Run: headless pygame with SDL's dummy video driver; simulated clock (each Clock.tick advances the game by its frame time, no real sleeping); random seed 0; keys injected as events and as key.get_pressed() state; no mouse input.
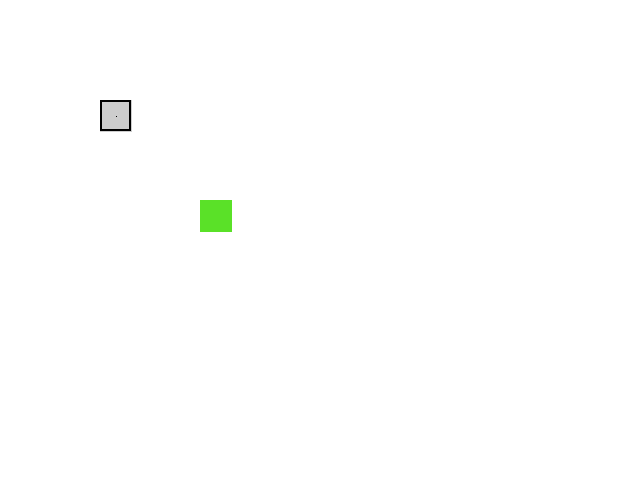
Frame 1 of 4 · flips 1–60 · no input
Frame 2 of 4 · flips 61–180 · tapped SPACE, RETURN · held RIGHT (→), D · screen unchanged from frame 1, image omitted
Frame 3 of 4 · flips 181–300 · held DOWN (↓), S · screen unchanged from frame 2, image omitted
Frame 4 of 4 · flips 301–420 · held LEFT (←), A, UP (↑), W · screen unchanged from frame 3, image omitted

The pygame program that drew these frames:

### imports

import pygame
import enum

### variables

TILE_WIDTH = 32
TILE_HEIGHT = 32

WINDOW_WIDTH = 640
WINDOW_HEIGHT = 480

MAP_WIDTH  = 640
MAP_HEIGHT = 440
MAP_GAP    = int(1 / 4 * MAP_WIDTH)

MAX_NUMBER_OF_TILES = [int(MAP_WIDTH / TILE_WIDTH), int(MAP_HEIGHT / TILE_HEIGHT / 3 * 4)]

### Colours
BLACK = (0, 0, 0)
WHITE = (255, 255, 255)
DARK_ORANGE = (160, 75, 0)
DARK_YELLOW = (180, 140, 0)
ORANGE = (225, 110, 0)
YELLOW = (240, 240, 50)
TREE_GREEN = (90, 160, 40)
GRASS_GREEN = (90, 225, 40)
TREE_BROWN = (90, 60, 0)
DARK_GREY = (100, 100, 100)
DARK_BLUE = (0, 0, 140)
LIGHT_BLUE = (75, 240, 255)
LIGHT_GREY = (205, 205, 205)


class TileVariation(enum.Enum):
    NONE = 0
    DESERT = 1
    FOREST = 2
    SNOWFIELD = 3


class TileType(enum.Enum):
    BUILDING = 1
    TERRAIN = 2


class Tile:
    """Doc String"""

    def __init__(self, tile_type, tile_variant, x_position, y_position):
        self.tile_type = tile_type                                       # building or terrain
        self.tile_variant = tile_variant                                 # desert, forest, or snowfield
        self.x_position = x_position
        self.y_position = y_position

        self.surface = None
        if self.tile_type == TileType.BUILDING:
            self.surface = generate_building_tile()
        else:
            self.surface = generate_terrain_tile()

        if self.tile_variant == TileVariation.DESERT:
            self.surface = apply_desert_effect(self.surface)

    def print_properties(self):
        print(self.type + self.tile_variant +
              " @ (" + self.x_position + ", " +
              self.y_position + ")")


def generate_terrain_tile():
    # TODO: generate more interesting tiles
    tile_surface = pygame.Surface((TILE_WIDTH, TILE_HEIGHT))
    tile_surface.fill(GRASS_GREEN)
    return tile_surface


def generate_building_tile():
    # TODO: generate more interesting tiles
    tile_surface = pygame.Surface((TILE_WIDTH, TILE_HEIGHT))
    tile_surface.fill(LIGHT_GREY)

    # TODO: experiment with pygame.draw to create more unique tiles
    pygame.draw.rect(tile_surface, BLACK, pygame.Rect(0, 0, TILE_WIDTH - 1, TILE_HEIGHT - 1), 2)

    pygame.draw.rect(tile_surface, BLACK, pygame.Rect(int(TILE_WIDTH / 2),
                                                      int(TILE_WIDTH / 2),
                                                      1,
                                                      1), 2)

    return tile_surface


def apply_tile_effect(surface, tile_effect):
    if tile_effect == TileVariation.DESERT:
        return apply_desert_effect(surface)
    elif tile_effect == TileVariation.FOREST:
        pass
        #TODO
    else:
        pass
        #TODO

MULTIPLIER = 1.25
def apply_desert_effect(surface):
    """Desert"""

    pixel = pygame.Color(0, 0, 0)
    for x in range(surface.get_width()):
        for y in range(surface.get_height()):

            pixel = surface.get_at((x, y))
            new_red = int(pixel.r * MULTIPLIER)
            if new_red > 255:
                new_red = 255

            surface.set_at(
                (x, y),
                pygame.Color(new_red, pixel.g, pixel.b)
            )
    return surface

# TODO: add the other effects


def draw_tile(tile, canvas=pygame.Surface((1,1))):
    canvas.blit(tile.surface, (tile.x_position, tile.y_position))


def main():
    pygame.init()

    # TODO: randomly generate a set of tiles

    my_tile = Tile(TileType.BUILDING,
                   TileVariation.NONE,
                   100,
                   100)

    my_tiles = [my_tile]

    my_tiles.append(Tile(TileType.TERRAIN,
                         TileVariation.NONE, 200, 200))

    display_surf = pygame.display.set_mode((WINDOW_WIDTH, WINDOW_HEIGHT))

    running = True
    while running:
        for event in pygame.event.get():
            if event.type == pygame.QUIT:
                running = False

        display_surf.fill(WHITE)

        for tile in my_tiles:
            draw_tile(tile, display_surf)

        pygame.display.update()

    pygame.quit()
    quit()


if __name__ == "__main__":
    main()
